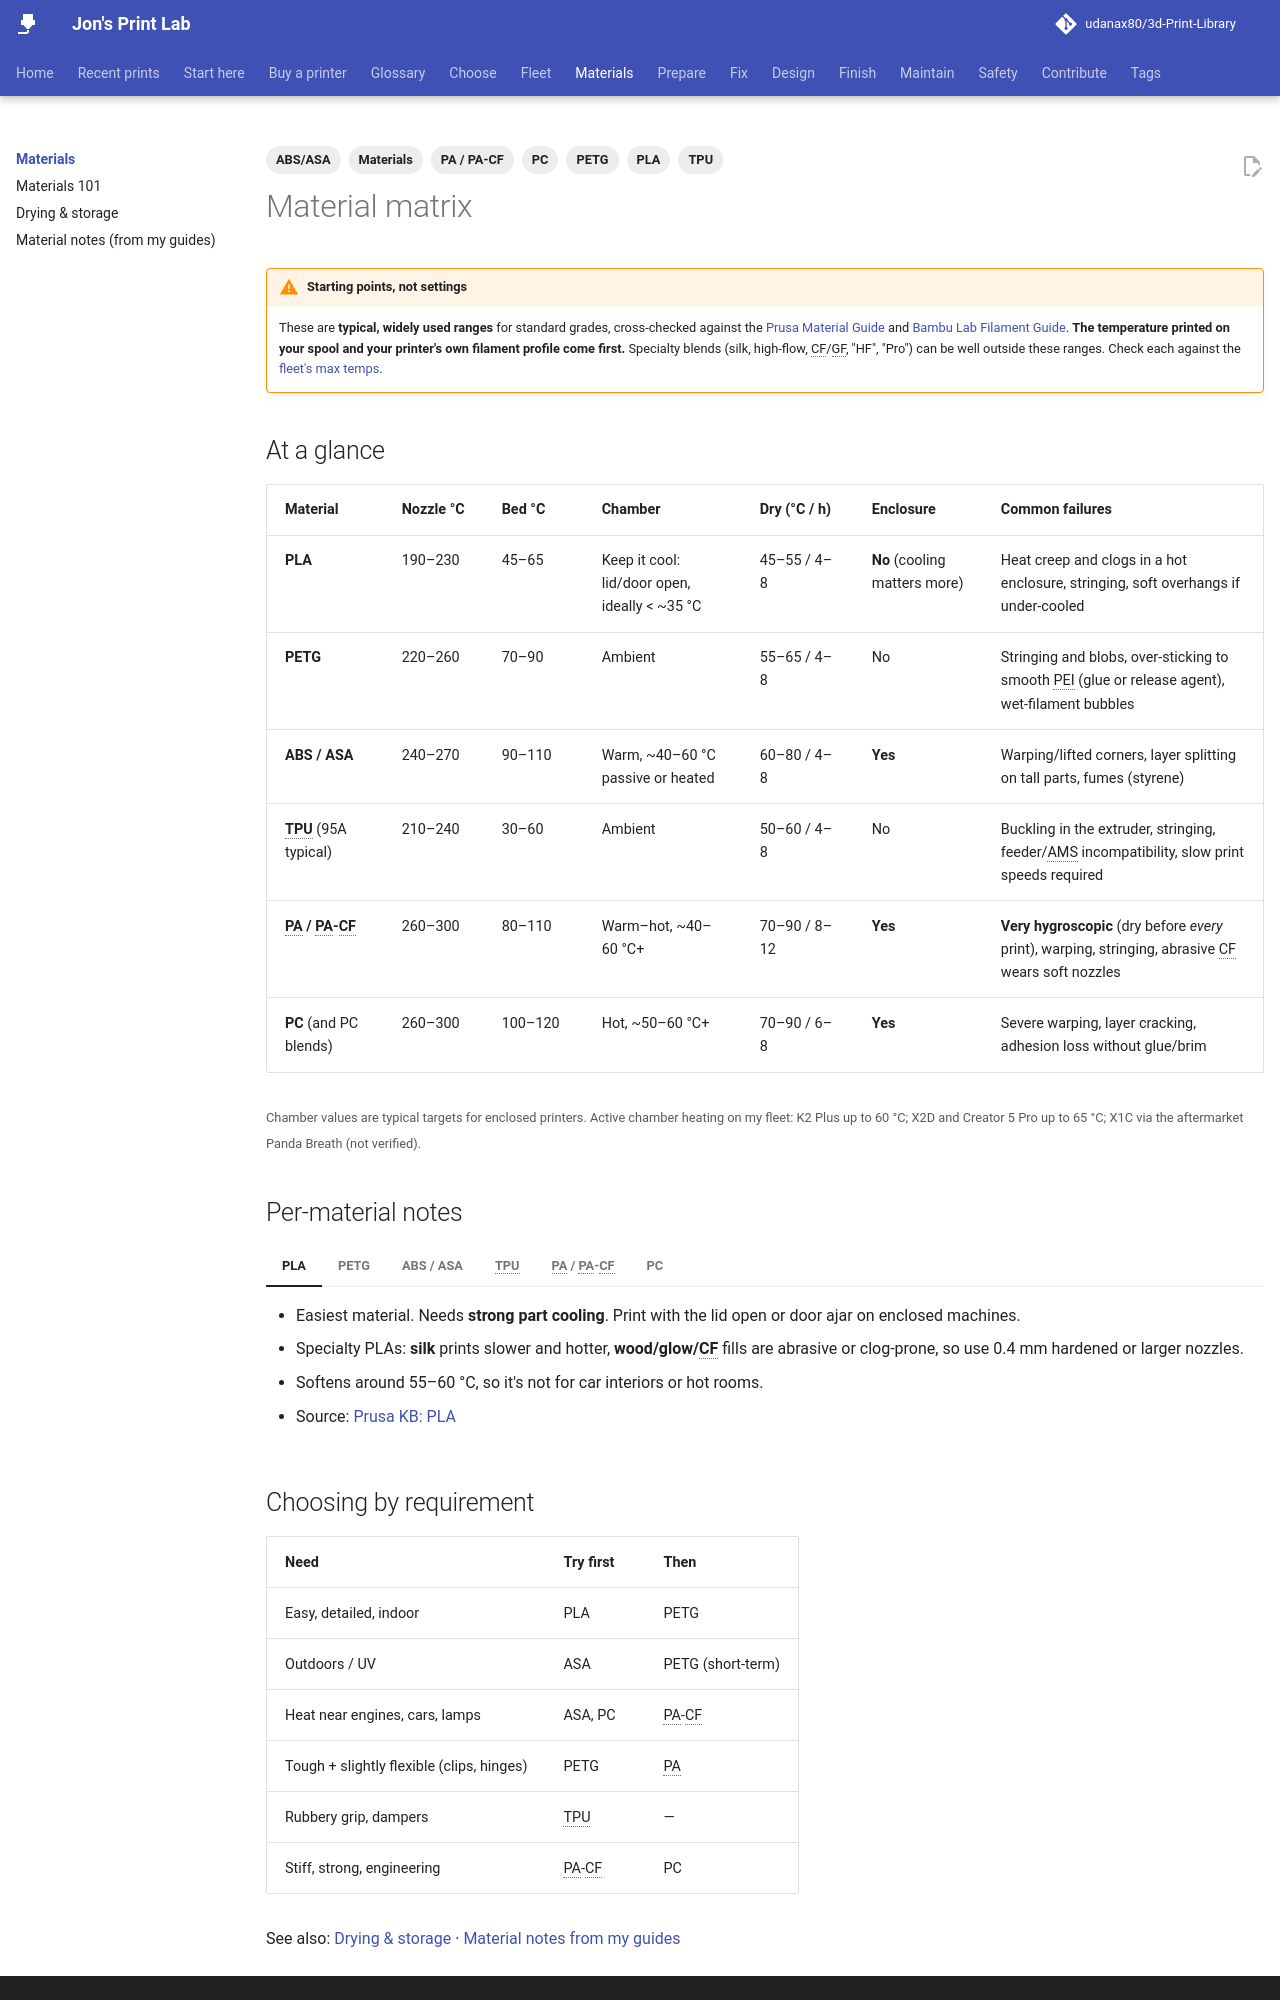

repository: udanax80/3d-Print-Library · page: materials/index.html · generator: mkdocs

---
hide:
  - toc
title: Material matrix
tags:
  - PLA
  - PETG
  - ABS/ASA
  - TPU
  - PA / PA-CF
  - PC
  - Materials
---

# Material matrix

!!! warning "Starting points, not settings"
    These are **typical, widely used ranges** for standard grades, cross-checked against the [Prusa Material Guide](https://help.prusa3d.com/materials) and [Bambu Lab Filament Guide](https://wiki.bambulab.com/en/general/filament-guide-material-table). **The temperature printed on your spool and your printer's own filament profile come first.** Specialty blends (silk, high-flow, CF/GF, "HF", "Pro") can be well outside these ranges. Check each against the [fleet's max temps](../fleet/index.md).

## At a glance

| Material | Nozzle °C | Bed °C | Chamber | Dry (°C / h) | Enclosure | Common failures |
|---|---|---|---|---|---|---|
| **PLA** | 190–230 | 45–65 | Keep it cool: lid/door open, ideally < ~35 °C | 45–55 / 4–8 | **No** (cooling matters more) | Heat creep and clogs in a hot enclosure, stringing, soft overhangs if under-cooled |
| **PETG** | 220–260 | 70–90 | Ambient | 55–65 / 4–8 | No | Stringing and blobs, over-sticking to smooth PEI (glue or release agent), wet-filament bubbles |
| **ABS / ASA** | 240–270 | 90–110 | Warm, ~40–60 °C passive or heated | 60–80 / 4–8 | **Yes** | Warping/lifted corners, layer splitting on tall parts, fumes (styrene) |
| **TPU** (95A typical) | 210–240 | 30–60 | Ambient | 50–60 / 4–8 | No | Buckling in the extruder, stringing, feeder/AMS incompatibility, slow print speeds required |
| **PA / PA-CF** | 260–300 | 80–110 | Warm–hot, ~40–60 °C+ | 70–90 / 8–12 | **Yes** | **Very hygroscopic** (dry before *every* print), warping, stringing, abrasive CF wears soft nozzles |
| **PC** (and PC blends) | 260–300 | 100–120 | Hot, ~50–60 °C+ | 70–90 / 6–8 | **Yes** | Severe warping, layer cracking, adhesion loss without glue/brim |

<small>Chamber values are typical targets for enclosed printers. Active chamber heating on my fleet: K2 Plus up to 60 °C; X2D and Creator 5 Pro up to 65 °C; X1C via the aftermarket Panda Breath (not verified).</small>

## Per-material notes

=== "PLA"
    - Easiest material. Needs **strong part cooling**. Print with the lid open or door ajar on enclosed machines.
    - Specialty PLAs: **silk** prints slower and hotter, **wood/glow/CF** fills are abrasive or clog-prone, so use 0.4 mm hardened or larger nozzles.
    - Softens around 55–60 °C, so it's not for car interiors or hot rooms.
    - Source: [Prusa KB: PLA](https://help.prusa3d.com/article/pla_2062)

=== "PETG"
    - Tougher and more heat-tolerant than PLA. Moderate cooling.
    - Bonds *very* strongly to smooth PEI, so use glue stick or a textured plate as a **release layer**.
    - Stringing is usually wet filament or too-high temperature. Dry it before you change retraction.
    - PETG and PLA barely bond to each other, which makes them a classic support-interface pair (see [Multi-material](../prepare/multi-material.md)).
    - Source: [Prusa KB: PETG](https://help.prusa3d.com/article/petg_2059)

=== "ABS / ASA"
    - Needs an enclosure, low or no part cooling, glue, and a brim on large footprints.
    - ASA is UV-stable for outdoor parts; ABS is cheaper and easy to acetone-smooth (so is ASA).
    - **Ventilate**: both emit styrene. See [Safety](../safety/index.md).
    - Sources: [Prusa KB: ABS](https://help.prusa3d.com/article/abs_2058) · [Prusa KB: ASA](https://help.prusa3d.com/article/asa_1809)

=== "TPU"
    - Print slowly (low volumetric flow), with minimal retraction.
    - **Check that your exact TPU grade is approved for your AMS/CFS/feeder.** Softer grades usually aren't. Use an external spool when in doubt.
    - Shore A and Shore D are different scales, so compare the maker's data sheet rather than a chart.
    - Source: [Prusa KB: Flexible materials](https://help.prusa3d.com/article/flexible-materials_2057)

=== "PA / PA-CF"
    - Strong, tough, heat-resistant, and extremely moisture-sensitive. Print straight from a dryer or dry box.
    - **CF/GF fills are abrasive.** Use a hardened steel nozzle and extruder gears rated for them.
    - Bambu notes that supports on PA should be removed **within ~2 hours**, before the part absorbs moisture ([Bambu Wiki: Support](https://wiki.bambulab.com/en/software/bambu-studio/support)).
    - Source: [Prusa KB: Polyamide (Nylon)](https://help.prusa3d.com/article/polyamide-nylon_167188)

=== "PC"
    - Very high heat resistance and toughness. The hardest of these to keep flat.
    - Hot chamber, glue, a brim, slow first layers, and no drafts.
    - Source: [Prusa KB: Polycarbonate](https://help.prusa3d.com/article/polycarbonate-pc_165812)
